Dataset: images_part (GitHub, erythropygia/CNN-FashionModel). Classes: gomlek, pantolon, t-shirt.

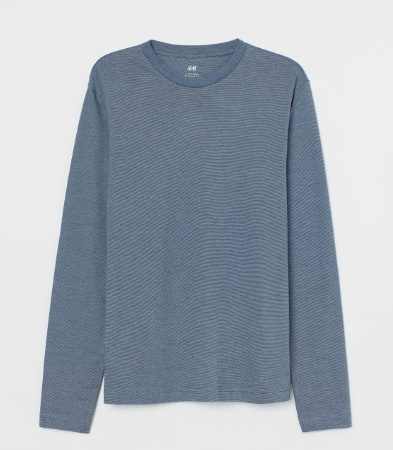
Label: t-shirt

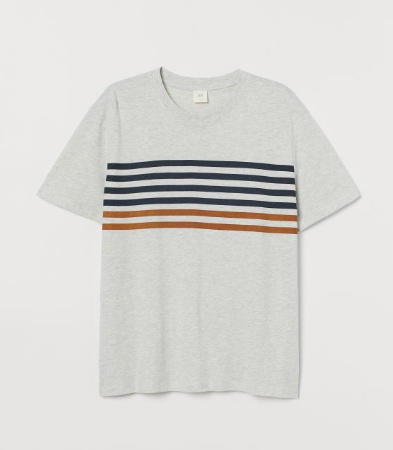
Label: t-shirt

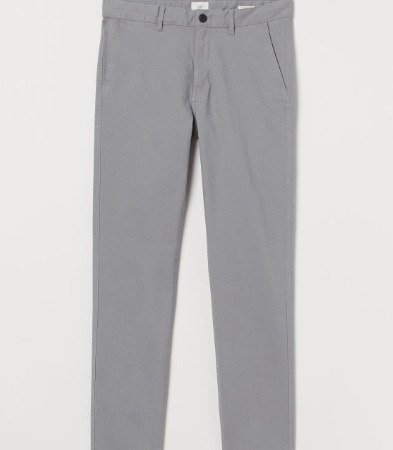
Label: pantolon

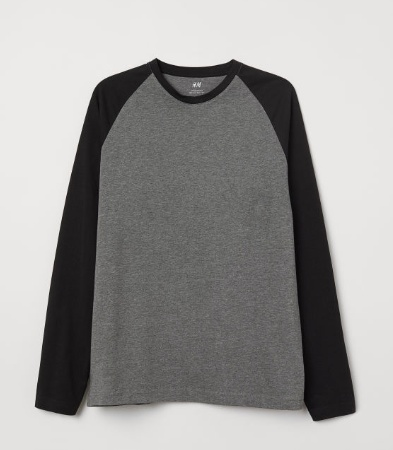
Label: t-shirt

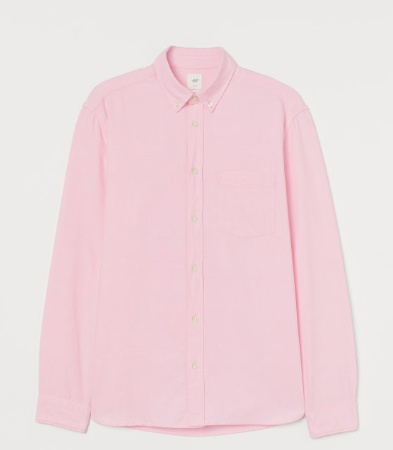
Label: gomlek

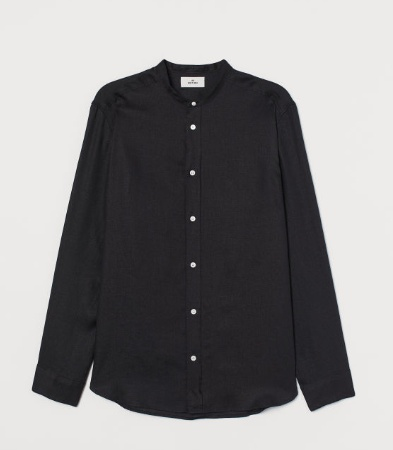
Label: gomlek
